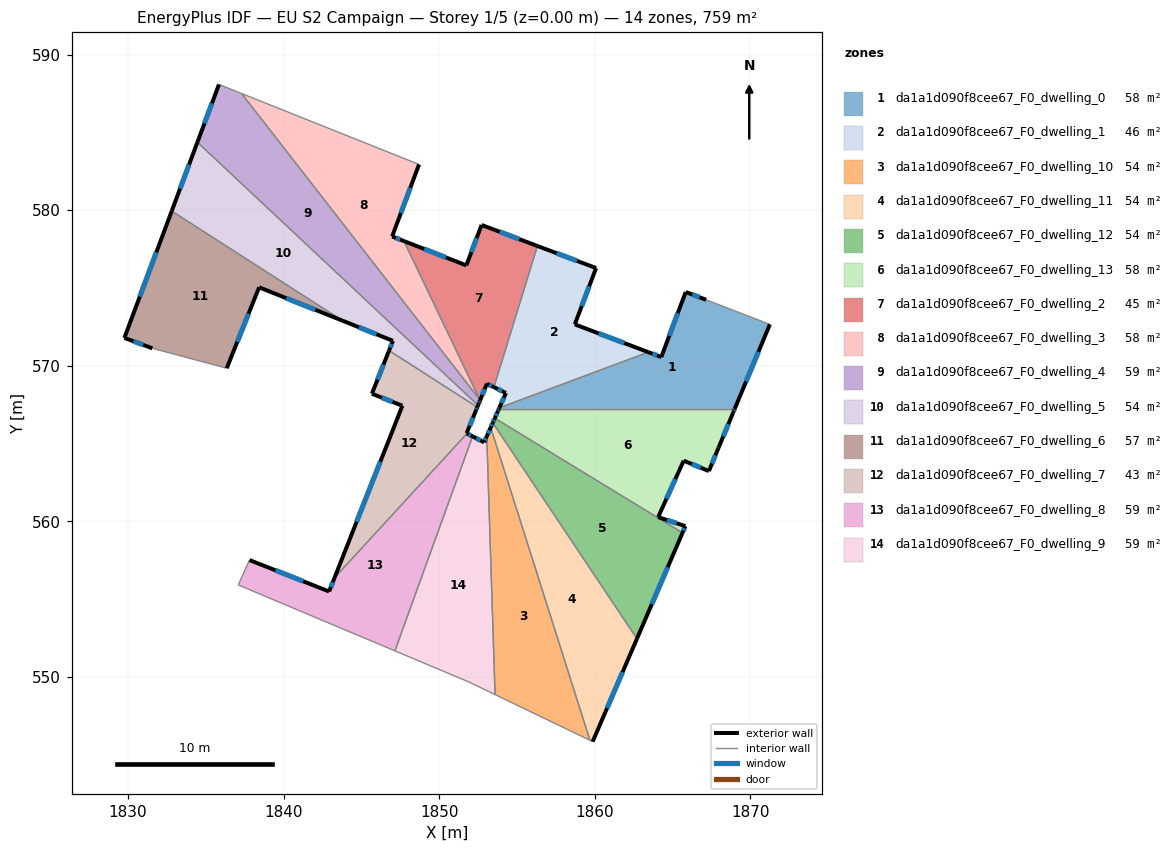
=== STOREY PLAN SPEC (per zone: floor XY polygon, exterior-wall plan segments, windows/doors) ===
zone 1: da1a1d090f8cee67_F0_dwelling_0  (58.1 m²)
  floor: (1871.26, 572.66) (1868.99, 567.23) (1853.84, 567.23) (1853.87, 567.30) (1863.44, 570.88) (1864.28, 570.56) (1865.85, 574.74) (1867.16, 574.24)
  exterior wall: (1864.28, 570.56) – (1863.44, 570.88)  [0.9 m]
    window: (1864.01, 570.66) – (1863.71, 570.77)  [0.3 m²]
  exterior wall: (1865.85, 574.74) – (1864.28, 570.56)  [4.5 m]
    window: (1865.34, 573.38) – (1864.79, 571.92)  [1.6 m²]
  exterior wall: (1867.16, 574.24) – (1865.85, 574.74)  [1.4 m]
    window: (1866.73, 574.40) – (1866.27, 574.58)  [0.5 m²]
  exterior wall: (1868.99, 567.23) – (1871.26, 572.66)  [5.9 m]
    window: (1869.73, 569.00) – (1870.52, 570.89)  [2.2 m²]
  exterior wall: (1853.87, 567.30) – (1853.84, 567.23)  [0.1 m]
  interior walls: 3
zone 2: da1a1d090f8cee67_F0_dwelling_1  (46.4 m²)
  floor: (1860.09, 576.28) (1858.72, 572.66) (1863.44, 570.88) (1853.87, 567.30) (1854.29, 568.25) (1853.52, 568.63) (1856.31, 577.70)
  exterior wall: (1863.44, 570.88) – (1858.72, 572.66)  [5.1 m]
    window: (1861.91, 571.46) – (1860.25, 572.08)  [1.9 m²]
  exterior wall: (1854.29, 568.25) – (1853.87, 567.30)  [1.0 m]
    window: (1854.15, 567.94) – (1854.01, 567.61)  [0.4 m²]
  exterior wall: (1853.52, 568.63) – (1854.29, 568.25)  [0.9 m]
    window: (1853.77, 568.50) – (1854.04, 568.37)  [0.3 m²]
  exterior wall: (1860.09, 576.28) – (1856.31, 577.70)  [4.0 m]
    window: (1858.86, 576.74) – (1857.54, 577.24)  [1.5 m²]
  exterior wall: (1858.72, 572.66) – (1860.09, 576.28)  [3.9 m]
    window: (1859.16, 573.84) – (1859.64, 575.10)  [1.4 m²]
  interior walls: 2
zone 3: da1a1d090f8cee67_F0_dwelling_10  (54.2 m²)
  floor: (1853.31, 566.04) (1859.69, 545.93) (1853.59, 548.87) (1853.06, 565.47)
  exterior wall: (1853.31, 566.04) – (1853.06, 565.47)  [0.6 m]
    window: (1853.23, 565.85) – (1853.14, 565.65)  [0.2 m²]
  interior walls: 3
zone 4: da1a1d090f8cee67_F0_dwelling_11  (54.2 m²)
  floor: (1853.44, 566.33) (1862.71, 552.46) (1859.87, 545.84) (1859.69, 545.93) (1853.31, 566.04)
  exterior wall: (1853.44, 566.33) – (1853.31, 566.04)  [0.3 m]
    window: (1853.40, 566.24) – (1853.35, 566.13)  [0.1 m²]
  exterior wall: (1859.87, 545.84) – (1862.71, 552.46)  [7.2 m]
    window: (1860.79, 547.99) – (1861.79, 550.31)  [2.6 m²]
  interior walls: 3
zone 5: da1a1d090f8cee67_F0_dwelling_12  (54.2 m²)
  floor: (1865.64, 559.26) (1862.71, 552.46) (1853.44, 566.33) (1853.58, 566.63)
  exterior wall: (1853.58, 566.63) – (1853.44, 566.33)  [0.3 m]
    window: (1853.53, 566.54) – (1853.49, 566.43)  [0.1 m²]
  exterior wall: (1862.71, 552.46) – (1865.64, 559.26)  [7.4 m]
    window: (1863.66, 554.67) – (1864.69, 557.05)  [2.7 m²]
  interior walls: 2
zone 6: da1a1d090f8cee67_F0_dwelling_13  (58.0 m²)
  floor: (1868.99, 567.23) (1868.93, 567.08) (1868.89, 566.98) (1867.96, 564.73) (1867.34, 563.23) (1865.72, 563.90) (1864.08, 560.27) (1865.83, 559.69) (1865.64, 559.26) (1853.58, 566.63) (1853.77, 567.08) (1853.84, 567.23)
  exterior wall: (1865.83, 559.69) – (1864.08, 560.27)  [1.8 m]
    window: (1865.26, 559.88) – (1864.65, 560.08)  [0.7 m²]
  exterior wall: (1865.64, 559.26) – (1865.83, 559.69)  [0.5 m]
    window: (1865.70, 559.40) – (1865.77, 559.55)  [0.2 m²]
  exterior wall: (1853.77, 567.08) – (1853.58, 566.63)  [0.5 m]
    window: (1853.71, 566.93) – (1853.64, 566.78)  [0.2 m²]
  exterior wall: (1853.84, 567.23) – (1853.77, 567.08)  [0.2 m]
    window: (1853.82, 567.18) – (1853.79, 567.13)  [0.1 m²]
  exterior wall: (1868.93, 567.08) – (1868.99, 567.23)  [0.2 m]
    window: (1868.95, 567.13) – (1868.97, 567.18)  [0.1 m²]
  exterior wall: (1868.89, 566.98) – (1868.93, 567.08)  [0.1 m]
  exterior wall: (1867.96, 564.73) – (1868.89, 566.98)  [2.4 m]
    window: (1868.26, 565.46) – (1868.59, 566.25)  [0.9 m²]
  exterior wall: (1867.34, 563.23) – (1867.96, 564.73)  [1.6 m]
    window: (1867.54, 563.72) – (1867.75, 564.24)  [0.6 m²]
  exterior wall: (1865.72, 563.90) – (1867.34, 563.23)  [1.8 m]
    window: (1866.24, 563.68) – (1866.81, 563.45)  [0.6 m²]
  exterior wall: (1864.08, 560.27) – (1865.72, 563.90)  [4.0 m]
    window: (1864.61, 561.45) – (1865.18, 562.72)  [1.5 m²]
  interior walls: 2
zone 7: da1a1d090f8cee67_F0_dwelling_2  (45.0 m²)
  floor: (1856.31, 577.70) (1853.52, 568.63) (1853.07, 568.84) (1852.63, 567.78) (1847.74, 578.02) (1851.75, 576.45) (1852.73, 579.05)
  exterior wall: (1856.31, 577.70) – (1852.73, 579.05)  [3.8 m]
    window: (1855.15, 578.14) – (1853.89, 578.61)  [1.4 m²]
  exterior wall: (1853.07, 568.84) – (1853.52, 568.63)  [0.5 m]
    window: (1853.21, 568.77) – (1853.37, 568.70)  [0.2 m²]
  exterior wall: (1852.63, 567.78) – (1853.07, 568.84)  [1.2 m]
    window: (1852.77, 568.12) – (1852.93, 568.50)  [0.4 m²]
  exterior wall: (1851.75, 576.45) – (1847.74, 578.02)  [4.3 m]
    window: (1850.44, 576.96) – (1849.04, 577.51)  [1.6 m²]
  exterior wall: (1852.73, 579.05) – (1851.75, 576.45)  [2.8 m]
    window: (1852.41, 578.21) – (1852.07, 577.30)  [1.0 m²]
  interior walls: 3
zone 8: da1a1d090f8cee67_F0_dwelling_3  (58.4 m²)
  floor: (1848.71, 582.94) (1846.98, 578.31) (1847.74, 578.02) (1852.61, 567.82) (1837.30, 587.50)
  exterior wall: (1846.98, 578.31) – (1848.71, 582.94)  [4.9 m]
    window: (1847.54, 579.82) – (1848.14, 581.44)  [1.8 m²]
  exterior wall: (1847.74, 578.02) – (1846.98, 578.31)  [0.8 m]
    window: (1847.49, 578.11) – (1847.22, 578.22)  [0.3 m²]
  interior walls: 3
zone 9: da1a1d090f8cee67_F0_dwelling_4  (59.2 m²)
  floor: (1837.30, 587.50) (1852.61, 567.82) (1852.63, 567.78) (1852.55, 567.58) (1852.50, 567.46) (1834.46, 584.37) (1835.85, 588.08)
  exterior wall: (1852.55, 567.58) – (1852.63, 567.78)  [0.2 m]
    window: (1852.57, 567.64) – (1852.60, 567.71)  [0.1 m²]
  exterior wall: (1852.50, 567.46) – (1852.55, 567.58)  [0.1 m]
  exterior wall: (1835.85, 588.08) – (1834.46, 584.37)  [4.0 m]
    window: (1835.40, 586.87) – (1834.91, 585.58)  [1.5 m²]
  interior walls: 4
zone 10: da1a1d090f8cee67_F0_dwelling_5  (54.2 m²)
  floor: (1847.03, 571.60) (1843.79, 572.90) (1832.81, 579.95) (1834.46, 584.37) (1852.50, 567.46) (1852.45, 567.34) (1846.78, 570.98)
  exterior wall: (1852.45, 567.34) – (1852.50, 567.46)  [0.1 m]
  exterior wall: (1847.03, 571.60) – (1846.78, 570.98)  [0.7 m]
    window: (1846.95, 571.40) – (1846.86, 571.18)  [0.2 m²]
  exterior wall: (1843.79, 572.90) – (1847.03, 571.60)  [3.5 m]
    window: (1844.84, 572.48) – (1845.97, 572.02)  [1.3 m²]
  exterior wall: (1834.46, 584.37) – (1832.81, 579.95)  [4.7 m]
    window: (1833.92, 582.93) – (1833.35, 581.38)  [1.7 m²]
  interior walls: 3
zone 11: da1a1d090f8cee67_F0_dwelling_6  (57.1 m²)
  floor: (1843.79, 572.90) (1838.43, 575.04) (1836.35, 569.84) (1831.57, 571.12) (1829.77, 571.79) (1832.81, 579.95)
  exterior wall: (1838.43, 575.04) – (1843.79, 572.90)  [5.8 m]
    window: (1840.17, 574.35) – (1842.05, 573.59)  [2.1 m²]
  exterior wall: (1836.35, 569.84) – (1838.43, 575.04)  [5.6 m]
    window: (1837.02, 571.53) – (1837.75, 573.35)  [2.1 m²]
  exterior wall: (1829.77, 571.79) – (1831.57, 571.12)  [1.9 m]
    window: (1830.35, 571.58) – (1830.98, 571.34)  [0.7 m²]
  exterior wall: (1832.81, 579.95) – (1829.77, 571.79)  [8.7 m]
    window: (1831.82, 577.29) – (1830.76, 574.44)  [3.2 m²]
  interior walls: 2
zone 12: da1a1d090f8cee67_F0_dwelling_7  (42.6 m²)
  floor: (1852.45, 567.34) (1852.38, 567.15) (1851.77, 565.66) (1851.79, 565.65) (1843.28, 556.38) (1847.64, 567.43) (1845.68, 568.20) (1846.78, 570.98)
  exterior wall: (1852.38, 567.15) – (1852.45, 567.34)  [0.2 m]
    window: (1852.40, 567.21) – (1852.43, 567.28)  [0.1 m²]
  exterior wall: (1851.77, 565.66) – (1852.38, 567.15)  [1.6 m]
    window: (1851.96, 566.14) – (1852.18, 566.67)  [0.6 m²]
  exterior wall: (1851.79, 565.65) – (1851.77, 565.66)  [0.0 m]
  exterior wall: (1847.64, 567.43) – (1843.28, 556.38)  [11.9 m]
    window: (1846.22, 563.84) – (1844.69, 559.97)  [4.4 m²]
  exterior wall: (1845.68, 568.20) – (1847.64, 567.43)  [2.1 m]
    window: (1846.31, 567.95) – (1847.00, 567.68)  [0.8 m²]
  exterior wall: (1846.78, 570.98) – (1845.68, 568.20)  [3.0 m]
    window: (1846.42, 570.08) – (1846.04, 569.11)  [1.1 m²]
  interior walls: 2
zone 13: da1a1d090f8cee67_F0_dwelling_8  (58.5 m²)
  floor: (1852.15, 565.46) (1847.16, 551.68) (1837.09, 555.91) (1837.81, 557.51) (1842.93, 555.49) (1843.28, 556.38) (1851.79, 565.65)
  exterior wall: (1842.93, 555.49) – (1837.81, 557.51)  [5.5 m]
    window: (1841.26, 556.15) – (1839.47, 556.86)  [2.0 m²]
  exterior wall: (1843.28, 556.38) – (1842.93, 555.49)  [1.0 m]
    window: (1843.16, 556.09) – (1843.04, 555.78)  [0.3 m²]
  exterior wall: (1852.15, 565.46) – (1851.79, 565.65)  [0.4 m]
    window: (1852.03, 565.52) – (1851.91, 565.59)  [0.1 m²]
  interior walls: 4
zone 14: da1a1d090f8cee67_F0_dwelling_9  (58.6 m²)
  floor: (1853.06, 565.47) (1853.59, 548.87) (1851.90, 549.68) (1847.16, 551.68) (1852.15, 565.46) (1852.89, 565.08)
  exterior wall: (1852.89, 565.08) – (1852.15, 565.46)  [0.8 m]
    window: (1852.65, 565.20) – (1852.39, 565.34)  [0.3 m²]
  exterior wall: (1853.06, 565.47) – (1852.89, 565.08)  [0.4 m]
    window: (1853.01, 565.34) – (1852.95, 565.21)  [0.2 m²]
  interior walls: 4

=== DERIVED (storey summary) ===
Building: EU S2 Campaign
Storey: 1 of 5  (floor level z = 0.00 m)
Storey gross floor area: 758.5 m²
Zones on this storey: 14
  - da1a1d090f8cee67_F0_dwelling_0: floor 58.1 m²; exterior wall 12.7 m (38.2 m²); 4 window(s) 4.6 m²; WWR 12.1%
  - da1a1d090f8cee67_F0_dwelling_1: floor 46.4 m²; exterior wall 14.9 m (44.6 m²); 5 window(s) 5.4 m²; WWR 12.2%
  - da1a1d090f8cee67_F0_dwelling_10: floor 54.2 m²; exterior wall 0.6 m (1.9 m²); 1 window(s) 0.2 m²; WWR 12.2%
  - da1a1d090f8cee67_F0_dwelling_11: floor 54.2 m²; exterior wall 7.5 m (22.6 m²); 2 window(s) 2.8 m²; WWR 12.2%
  - da1a1d090f8cee67_F0_dwelling_12: floor 54.2 m²; exterior wall 7.7 m (23.2 m²); 2 window(s) 2.8 m²; WWR 12.2%
  - da1a1d090f8cee67_F0_dwelling_13: floor 58.0 m²; exterior wall 13.0 m (39.1 m²); 9 window(s) 4.7 m²; WWR 12.1%
  - da1a1d090f8cee67_F0_dwelling_2: floor 45.0 m²; exterior wall 12.6 m (37.7 m²); 5 window(s) 4.6 m²; WWR 12.2%
  - da1a1d090f8cee67_F0_dwelling_3: floor 58.4 m²; exterior wall 5.8 m (17.3 m²); 2 window(s) 2.1 m²; WWR 12.2%
  - da1a1d090f8cee67_F0_dwelling_4: floor 59.2 m²; exterior wall 4.3 m (12.9 m²); 2 window(s) 1.5 m²; WWR 11.9%
  - da1a1d090f8cee67_F0_dwelling_5: floor 54.2 m²; exterior wall 9.0 m (27.0 m²); 3 window(s) 3.3 m²; WWR 12.0%
  - da1a1d090f8cee67_F0_dwelling_6: floor 57.1 m²; exterior wall 22.0 m (66.0 m²); 4 window(s) 8.1 m²; WWR 12.2%
  - da1a1d090f8cee67_F0_dwelling_7: floor 42.6 m²; exterior wall 18.8 m (56.5 m²); 5 window(s) 6.9 m²; WWR 12.2%
  - da1a1d090f8cee67_F0_dwelling_8: floor 58.5 m²; exterior wall 6.9 m (20.6 m²); 3 window(s) 2.5 m²; WWR 12.2%
  - da1a1d090f8cee67_F0_dwelling_9: floor 58.6 m²; exterior wall 1.3 m (3.8 m²); 2 window(s) 0.5 m²; WWR 12.2%
Zone adjacency (shared interzone walls):
  - da1a1d090f8cee67_F0_dwelling_0 ↔ da1a1d090f8cee67_F0_dwelling_1
  - da1a1d090f8cee67_F0_dwelling_0 ↔ da1a1d090f8cee67_F0_dwelling_13
  - da1a1d090f8cee67_F0_dwelling_1 ↔ da1a1d090f8cee67_F0_dwelling_2
  - da1a1d090f8cee67_F0_dwelling_10 ↔ da1a1d090f8cee67_F0_dwelling_11
  - da1a1d090f8cee67_F0_dwelling_10 ↔ da1a1d090f8cee67_F0_dwelling_9
  - da1a1d090f8cee67_F0_dwelling_11 ↔ da1a1d090f8cee67_F0_dwelling_12
  - da1a1d090f8cee67_F0_dwelling_12 ↔ da1a1d090f8cee67_F0_dwelling_13
  - da1a1d090f8cee67_F0_dwelling_2 ↔ da1a1d090f8cee67_F0_dwelling_3
  - da1a1d090f8cee67_F0_dwelling_2 ↔ da1a1d090f8cee67_F0_dwelling_4
  - da1a1d090f8cee67_F0_dwelling_3 ↔ da1a1d090f8cee67_F0_dwelling_4
  - da1a1d090f8cee67_F0_dwelling_4 ↔ da1a1d090f8cee67_F0_dwelling_5
  - da1a1d090f8cee67_F0_dwelling_5 ↔ da1a1d090f8cee67_F0_dwelling_6
  - da1a1d090f8cee67_F0_dwelling_5 ↔ da1a1d090f8cee67_F0_dwelling_7
  - da1a1d090f8cee67_F0_dwelling_7 ↔ da1a1d090f8cee67_F0_dwelling_8
  - da1a1d090f8cee67_F0_dwelling_8 ↔ da1a1d090f8cee67_F0_dwelling_9